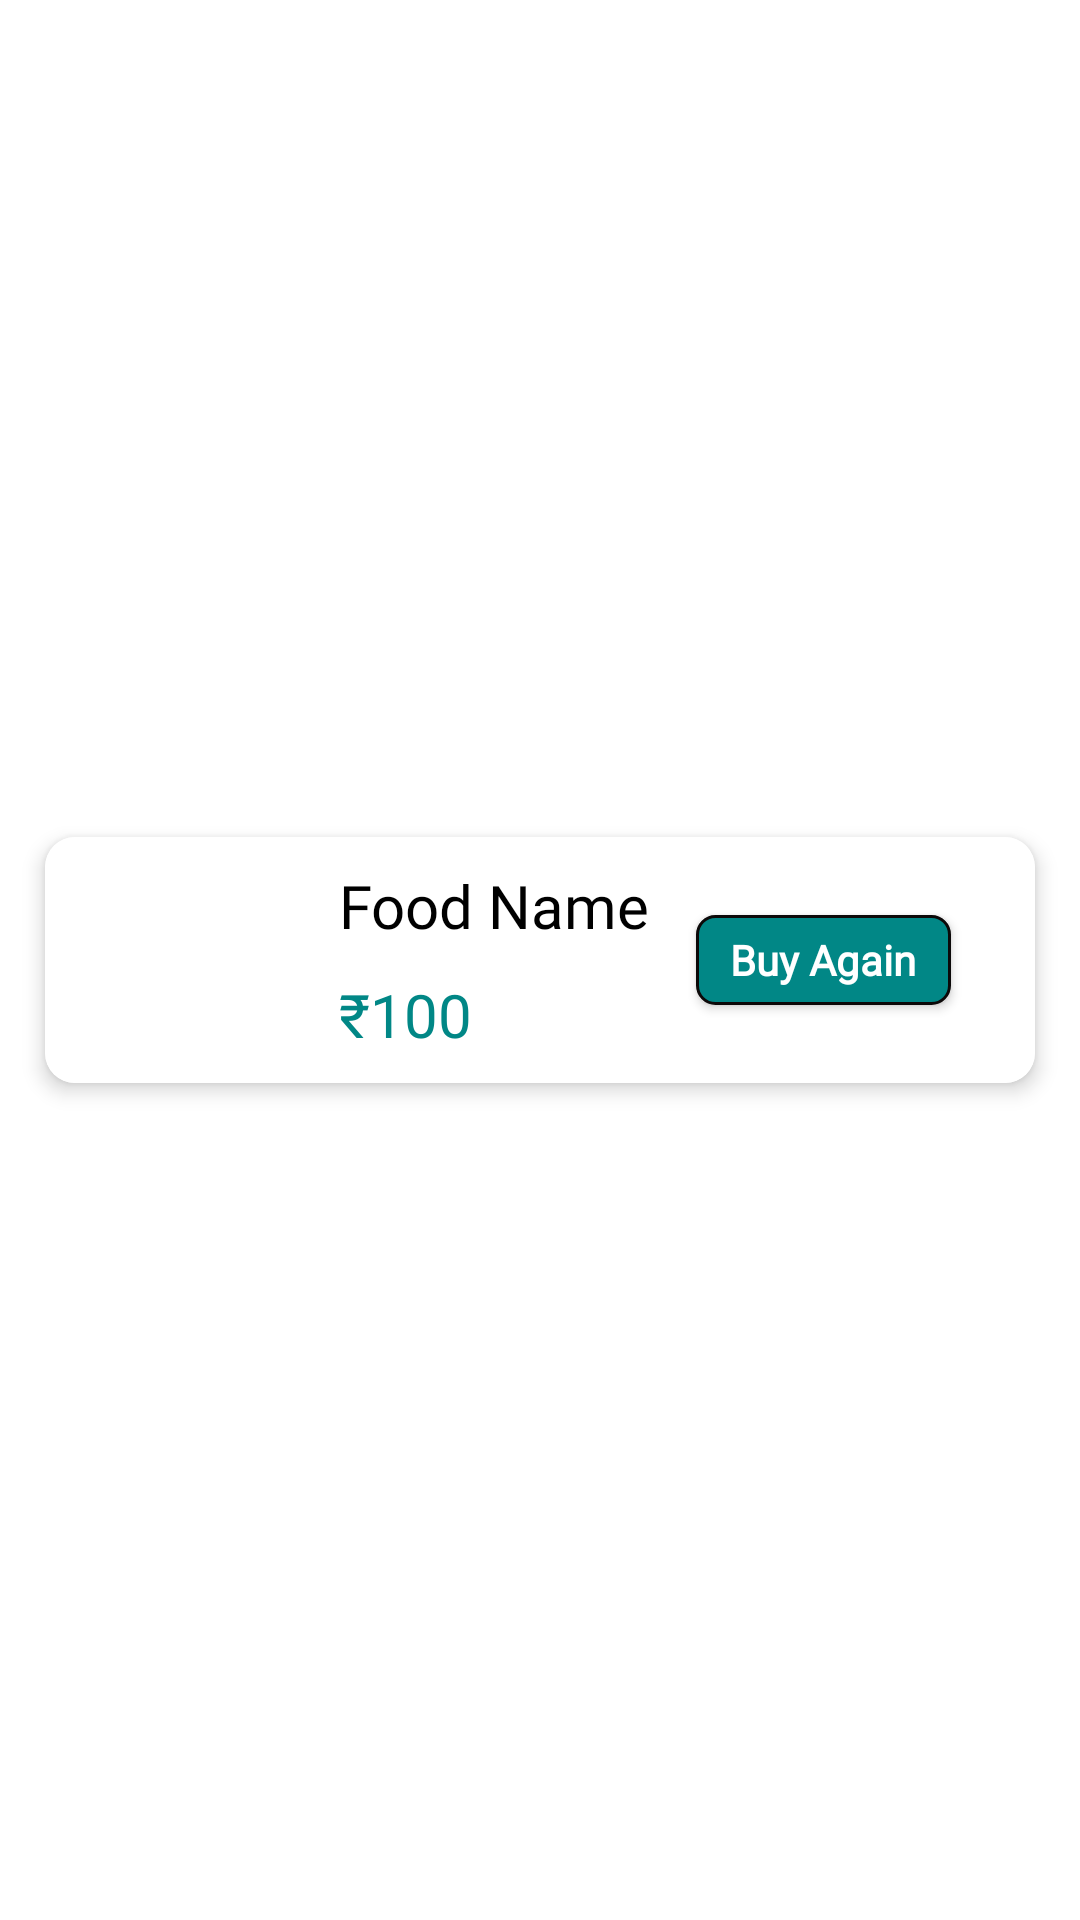

The Android layout XML behind this screen, and the referenced resources:
<!-- AndroidManifest.xml: application theme Theme.JustEat -->
<!-- res/layout/buy_again_item.xml -->
<?xml version="1.0" encoding="utf-8"?>
<androidx.constraintlayout.widget.ConstraintLayout xmlns:android="http://schemas.android.com/apk/res/android"
    android:layout_width="match_parent"
    android:layout_height="wrap_content"
    xmlns:app="http://schemas.android.com/apk/res-auto"
    xmlns:tools="http://schemas.android.com/tools"
    android:background="@color/white">

    <androidx.cardview.widget.CardView
        android:id="@+id/cardViewBuyAgain"
        android:layout_width="0dp"
        android:layout_height="100dp"
        android:layout_marginLeft="8dp"
        android:layout_marginRight="8dp"
        android:layout_marginBottom="8dp"
        android:layout_marginTop="8dp"
        app:cardCornerRadius="10dp"
        app:cardElevation="4dp"
        app:cardUseCompatPadding="true"
        app:cardMaxElevation="1dp"
        app:layout_constraintBottom_toBottomOf="parent"
        app:layout_constraintEnd_toEndOf="parent"
        app:layout_constraintStart_toStartOf="parent"
        app:layout_constraintTop_toTopOf="parent">

        <androidx.constraintlayout.widget.ConstraintLayout
            android:layout_width="match_parent"
            android:layout_height="match_parent"
            android:background="@color/white">

            <ImageView
                android:id="@+id/buyAgainImage"
                android:layout_width="74dp"
                android:layout_height="74dp"
                android:layout_marginLeft="8dp"
                android:layout_marginTop="8dp"
                android:layout_marginBottom="8dp"
                app:layout_constraintBottom_toBottomOf="parent"
                app:layout_constraintStart_toStartOf="parent"
                app:layout_constraintTop_toTopOf="parent"
                tools:src="@tools:sample/avatars" />

            <TextView
                android:id="@+id/buyAgainfoodName"
                android:layout_width="wrap_content"
                android:layout_height="wrap_content"
                android:layout_marginStart="16dp"
                android:fontFamily="@font/h"
                android:gravity="center"
                android:text="Food Name"
                android:textColor="@color/black"
                android:textSize="20sp"
                app:layout_constraintBottom_toTopOf="@+id/buyAgainPrice"
                app:layout_constraintStart_toEndOf="@+id/buyAgainImage"
                app:layout_constraintTop_toTopOf="parent" />

            <TextView
                android:id="@+id/buyAgainPrice"
                android:layout_width="wrap_content"
                android:layout_height="wrap_content"
                android:layout_marginStart="16dp"
                android:fontFamily="@font/c"
                android:gravity="center"
                android:text="₹100"
                android:textColor="@color/teal_700"
                android:textSize="20sp"
                app:layout_constraintBottom_toBottomOf="parent"
                app:layout_constraintEnd_toEndOf="@+id/buyAgainfoodName"
                app:layout_constraintHorizontal_bias="0.0"
                app:layout_constraintStart_toEndOf="@+id/buyAgainImage"
                app:layout_constraintTop_toBottomOf="@+id/buyAgainfoodName" />

            <androidx.appcompat.widget.AppCompatButton
                android:id="@+id/buyAgainBtn"
                android:layout_width="85dp"
                android:layout_height="30dp"
                android:layout_marginEnd="28dp"
                android:text="Buy Again"
                android:background="@drawable/button_design_cardview"
                android:fontFamily="@font/h"
                android:textAllCaps="false"
                android:textColor="@color/white"
                android:textStyle="bold"
                android:gravity="center"
                app:layout_constraintBottom_toBottomOf="parent"
                app:layout_constraintEnd_toEndOf="parent"
                app:layout_constraintTop_toTopOf="parent" />

        </androidx.constraintlayout.widget.ConstraintLayout>

    </androidx.cardview.widget.CardView>

</androidx.constraintlayout.widget.ConstraintLayout>
<!-- resources referenced by this layout -->
<resources>
  <color name="black">#FF000000</color>
  <color name="teal_700">#FF018786</color>
  <color name="white">#FFFFFFFF</color>
  <!-- drawable button_design_cardview (drawable) -->
  <?xml version="1.0" encoding="utf-8"?>
  <shape xmlns:android="http://schemas.android.com/apk/res/android">
  <corners android:radius="6dp"/>
      <stroke android:color="#0C0909"
          android:width="1dp"/>
      <solid android:color="@color/teal_700"/>
  </shape>
  <style name="Theme.JustEat" parent="Theme.MaterialComponents.DayNight.DarkActionBar">
          
          <item name="colorPrimary">@color/purple_500</item>
          <item name="colorPrimaryVariant">@color/purple_700</item>
          <item name="colorOnPrimary">@color/white</item>
          
          <item name="colorSecondary">@color/teal_200</item>
          <item name="colorSecondaryVariant">@color/teal_700</item>
          <item name="colorOnSecondary">@color/black</item>
          
          <item name="android:statusBarColor" tools:targetApi="21">?attr/colorPrimaryVariant</item>
          
      </style>
  <color name="purple_500">#FF6200EE</color>
  <color name="purple_700">#FF3700B3</color>
  <color name="teal_200">#FF03DAC5</color>
</resources>
